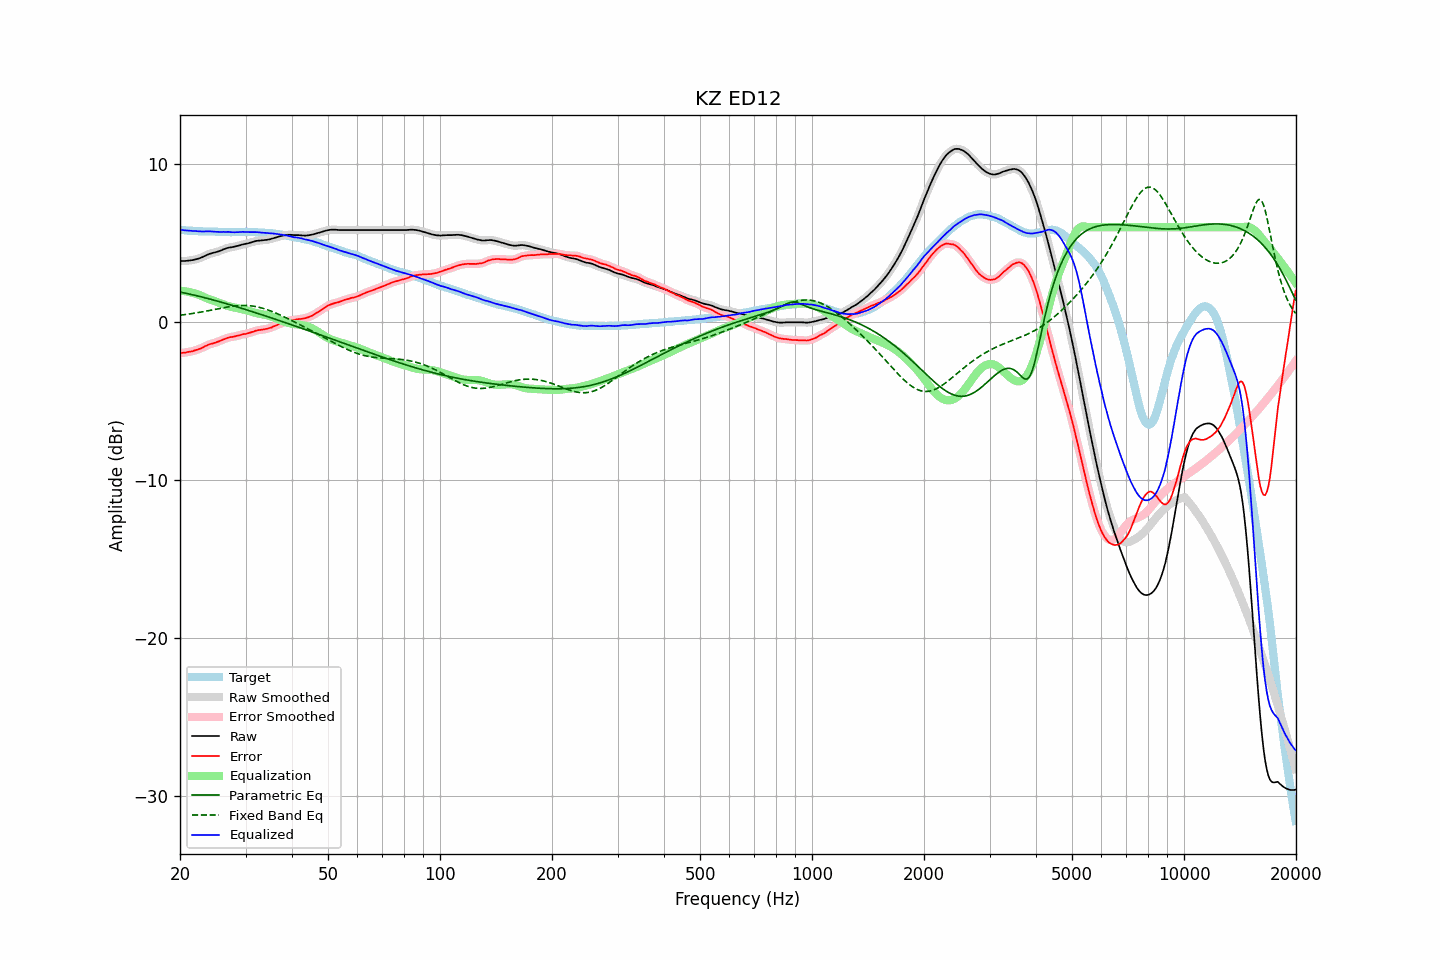

The file beside this chart, header and first rows:
frequency, raw, error, smoothed, error_smoothed, equalization, parametric_eq, fixed_band_eq, equalized_raw, equalized_smoothed, target
20.00, 3.86, -1.98, 3.86, -1.98, 1.98, 1.89, 0.42, 5.83, 5.83, 5.84
20.20, 3.86, -1.96, 3.86, -1.97, 1.97, 1.87, 0.44, 5.82, 5.82, 5.82
20.40, 3.86, -1.95, 3.86, -1.96, 1.96, 1.85, 0.45, 5.81, 5.81, 5.81
20.61, 3.86, -1.95, 3.86, -1.94, 1.94, 1.83, 0.46, 5.80, 5.80, 5.81
20.81, 3.87, -1.92, 3.87, -1.92, 1.93, 1.81, 0.48, 5.79, 5.79, 5.79
21.02, 3.88, -1.90, 3.88, -1.90, 1.91, 1.78, 0.49, 5.79, 5.79, 5.78
21.23, 3.89, -1.88, 3.89, -1.88, 1.89, 1.76, 0.51, 5.78, 5.78, 5.77
21.44, 3.91, -1.87, 3.90, -1.87, 1.86, 1.74, 0.52, 5.77, 5.77, 5.78
21.66, 3.92, -1.85, 3.92, -1.84, 1.84, 1.72, 0.54, 5.76, 5.76, 5.77
21.87, 3.95, -1.81, 3.94, -1.81, 1.81, 1.69, 0.55, 5.76, 5.76, 5.76
22.09, 3.97, -1.78, 3.97, -1.78, 1.78, 1.67, 0.57, 5.75, 5.75, 5.75
22.31, 4.00, -1.75, 4.00, -1.75, 1.75, 1.64, 0.59, 5.74, 5.74, 5.75
22.54, 4.03, -1.71, 4.03, -1.71, 1.71, 1.62, 0.61, 5.73, 5.73, 5.73
22.76, 4.07, -1.68, 4.07, -1.67, 1.66, 1.59, 0.62, 5.73, 5.73, 5.74
22.99, 4.11, -1.63, 4.11, -1.62, 1.62, 1.57, 0.64, 5.72, 5.73, 5.73
23.22, 4.16, -1.57, 4.16, -1.57, 1.57, 1.54, 0.66, 5.73, 5.73, 5.72
23.45, 4.21, -1.52, 4.20, -1.52, 1.53, 1.52, 0.68, 5.73, 5.73, 5.72
23.69, 4.25, -1.48, 4.25, -1.47, 1.48, 1.49, 0.70, 5.73, 5.73, 5.72
23.92, 4.30, -1.42, 4.29, -1.43, 1.44, 1.46, 0.72, 5.74, 5.73, 5.72
24.16, 4.33, -1.39, 4.33, -1.40, 1.40, 1.44, 0.74, 5.73, 5.73, 5.72
24.40, 4.36, -1.37, 4.36, -1.37, 1.37, 1.41, 0.76, 5.73, 5.73, 5.73
24.65, 4.39, -1.34, 4.38, -1.34, 1.33, 1.38, 0.78, 5.72, 5.72, 5.73
24.89, 4.41, -1.31, 4.41, -1.31, 1.30, 1.35, 0.80, 5.71, 5.71, 5.72
25.14, 4.44, -1.27, 4.44, -1.27, 1.27, 1.32, 0.82, 5.70, 5.70, 5.71
25.39, 4.47, -1.24, 4.47, -1.23, 1.23, 1.30, 0.84, 5.70, 5.70, 5.71
25.65, 4.51, -1.19, 4.51, -1.19, 1.19, 1.27, 0.86, 5.70, 5.70, 5.70
25.91, 4.55, -1.15, 4.55, -1.15, 1.15, 1.24, 0.88, 5.69, 5.70, 5.70
26.16, 4.60, -1.11, 4.59, -1.11, 1.11, 1.21, 0.90, 5.71, 5.70, 5.70
26.43, 4.63, -1.07, 4.63, -1.07, 1.07, 1.18, 0.92, 5.70, 5.70, 5.69
26.69, 4.67, -1.03, 4.67, -1.03, 1.04, 1.15, 0.93, 5.70, 5.70, 5.69
26.96, 4.70, -0.99, 4.69, -0.99, 1.00, 1.12, 0.95, 5.70, 5.70, 5.69
27.23, 4.72, -0.96, 4.71, -0.97, 0.98, 1.09, 0.97, 5.69, 5.69, 5.68
27.50, 4.73, -0.95, 4.73, -0.95, 0.95, 1.06, 0.98, 5.68, 5.68, 5.68
27.77, 4.75, -0.94, 4.75, -0.94, 0.93, 1.03, 1.00, 5.68, 5.68, 5.69
28.05, 4.77, -0.92, 4.77, -0.92, 0.91, 1.00, 1.01, 5.67, 5.68, 5.69
28.33, 4.80, -0.89, 4.79, -0.89, 0.89, 0.97, 1.02, 5.68, 5.68, 5.69
28.62, 4.82, -0.87, 4.82, -0.87, 0.86, 0.94, 1.03, 5.68, 5.68, 5.68
28.90, 4.85, -0.85, 4.85, -0.84, 0.84, 0.91, 1.03, 5.69, 5.69, 5.69
29.19, 4.88, -0.81, 4.88, -0.81, 0.82, 0.87, 1.04, 5.70, 5.70, 5.69
29.48, 4.91, -0.78, 4.90, -0.79, 0.80, 0.84, 1.04, 5.70, 5.70, 5.69
29.78, 4.93, -0.76, 4.93, -0.77, 0.77, 0.81, 1.04, 5.70, 5.70, 5.69
30.08, 4.95, -0.76, 4.95, -0.75, 0.75, 0.78, 1.04, 5.69, 5.69, 5.71
30.38, 4.97, -0.73, 4.97, -0.73, 0.72, 0.75, 1.04, 5.69, 5.69, 5.70
30.68, 5.00, -0.70, 5.00, -0.70, 0.69, 0.71, 1.03, 5.69, 5.69, 5.69
30.99, 5.03, -0.67, 5.03, -0.67, 0.66, 0.68, 1.02, 5.69, 5.69, 5.69
31.30, 5.06, -0.63, 5.06, -0.63, 0.63, 0.65, 1.01, 5.69, 5.69, 5.69
31.61, 5.09, -0.60, 5.09, -0.60, 0.60, 0.62, 0.99, 5.69, 5.69, 5.69
31.93, 5.12, -0.56, 5.11, -0.56, 0.57, 0.58, 0.98, 5.69, 5.69, 5.68
32.24, 5.14, -0.54, 5.13, -0.54, 0.55, 0.55, 0.96, 5.68, 5.68, 5.67
32.57, 5.15, -0.51, 5.15, -0.52, 0.53, 0.52, 0.93, 5.67, 5.67, 5.66
32.89, 5.16, -0.50, 5.16, -0.50, 0.51, 0.48, 0.91, 5.66, 5.66, 5.66
33.22, 5.17, -0.49, 5.17, -0.49, 0.49, 0.45, 0.88, 5.65, 5.65, 5.66
33.55, 5.18, -0.48, 5.18, -0.47, 0.47, 0.42, 0.85, 5.65, 5.65, 5.65
33.89, 5.19, -0.45, 5.19, -0.46, 0.45, 0.38, 0.82, 5.64, 5.64, 5.64
34.23, 5.20, -0.43, 5.20, -0.43, 0.43, 0.35, 0.78, 5.63, 5.63, 5.63
34.57, 5.22, -0.41, 5.22, -0.41, 0.40, 0.32, 0.75, 5.62, 5.62, 5.63
34.92, 5.24, -0.38, 5.24, -0.38, 0.37, 0.28, 0.71, 5.61, 5.61, 5.61
35.27, 5.27, -0.35, 5.27, -0.34, 0.34, 0.25, 0.67, 5.60, 5.60, 5.62
35.62, 5.30, -0.29, 5.30, -0.30, 0.30, 0.22, 0.63, 5.60, 5.60, 5.59
35.97, 5.33, -0.26, 5.33, -0.26, 0.26, 0.18, 0.59, 5.59, 5.58, 5.58
... 635 more rows
